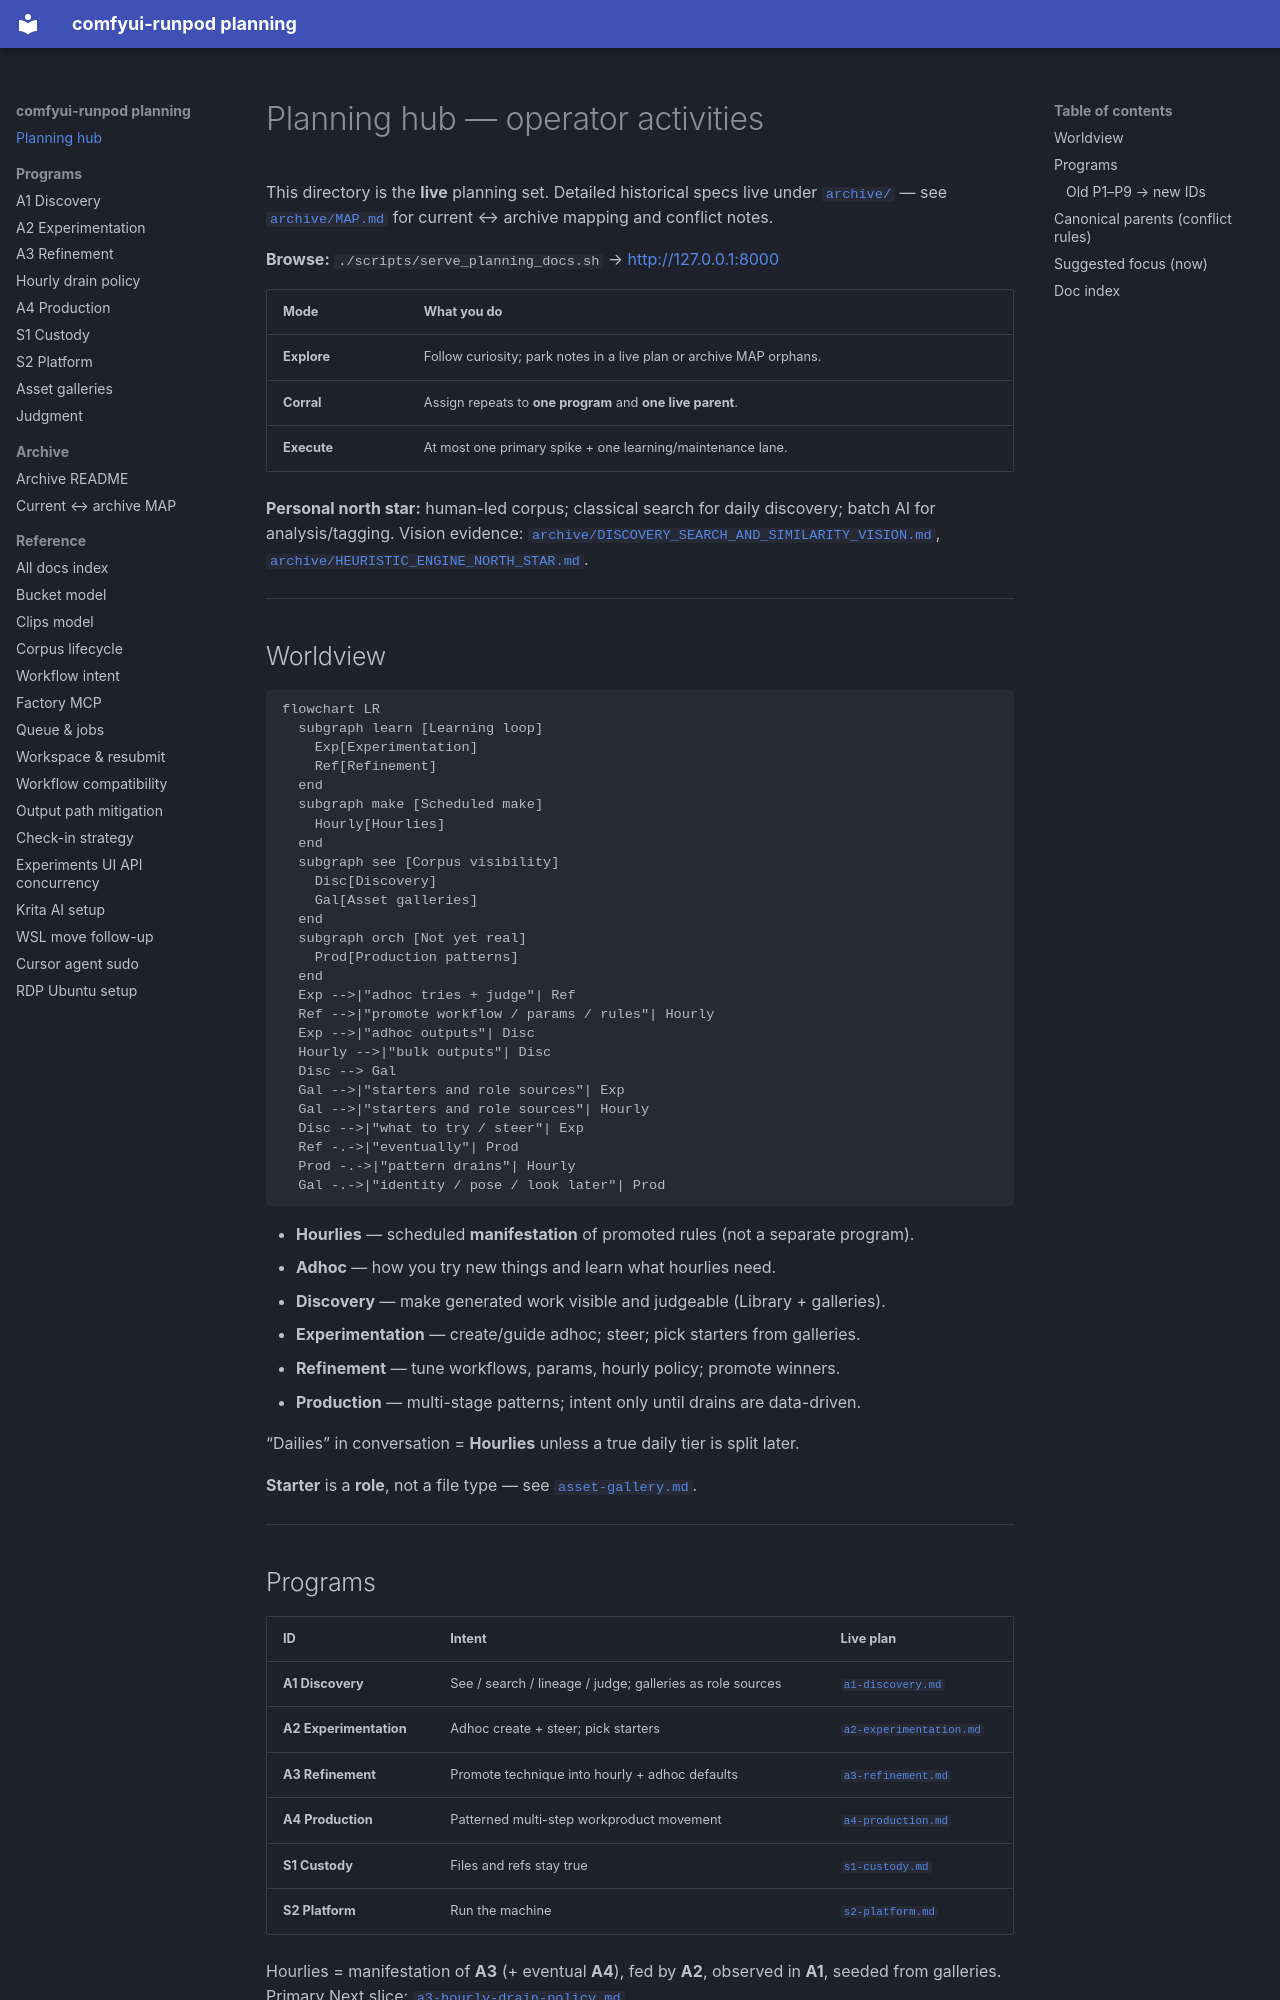

repository: schibb-dev/comfyui-runpod · page: plans/index.html · generator: mkdocs

# Planning hub — operator activities

This directory is the **live** planning set. Detailed historical specs live under
[`archive/`](archive/) — see [`archive/MAP.md`](archive/MAP.md) for current ↔
archive mapping and conflict notes.

**Browse:** `./scripts/serve_planning_docs.sh` → [http://127.0.0.1:8000](http://127.0.0.1:8000)

| Mode | What you do |
|------|-------------|
| **Explore** | Follow curiosity; park notes in a live plan or archive MAP orphans. |
| **Corral** | Assign repeats to **one program** and **one live parent**. |
| **Execute** | At most one primary spike + one learning/maintenance lane. |

**Personal north star:** human-led corpus; classical search for daily discovery;
batch AI for analysis/tagging. Vision evidence:
[`archive/DISCOVERY_SEARCH_AND_SIMILARITY_VISION.md`](archive/DISCOVERY_SEARCH_AND_SIMILARITY_VISION.md),
[`archive/HEURISTIC_ENGINE_NORTH_STAR.md`](archive/HEURISTIC_ENGINE_NORTH_STAR.md).

---

## Worldview

```mermaid
flowchart LR
  subgraph learn [Learning loop]
    Exp[Experimentation]
    Ref[Refinement]
  end
  subgraph make [Scheduled make]
    Hourly[Hourlies]
  end
  subgraph see [Corpus visibility]
    Disc[Discovery]
    Gal[Asset galleries]
  end
  subgraph orch [Not yet real]
    Prod[Production patterns]
  end
  Exp -->|"adhoc tries + judge"| Ref
  Ref -->|"promote workflow / params / rules"| Hourly
  Exp -->|"adhoc outputs"| Disc
  Hourly -->|"bulk outputs"| Disc
  Disc --> Gal
  Gal -->|"starters and role sources"| Exp
  Gal -->|"starters and role sources"| Hourly
  Disc -->|"what to try / steer"| Exp
  Ref -.->|"eventually"| Prod
  Prod -.->|"pattern drains"| Hourly
  Gal -.->|"identity / pose / look later"| Prod
```

- **Hourlies** — scheduled **manifestation** of promoted rules (not a separate program).
- **Adhoc** — how you try new things and learn what hourlies need.
- **Discovery** — make generated work visible and judgeable (Library + galleries).
- **Experimentation** — create/guide adhoc; steer; pick starters from galleries.
- **Refinement** — tune workflows, params, hourly policy; promote winners.
- **Production** — multi-stage patterns; intent only until drains are data-driven.

“Dailies” in conversation = **Hourlies** unless a true daily tier is split later.

**Starter** is a **role**, not a file type — see [`asset-gallery.md`](asset-gallery.md).

---
